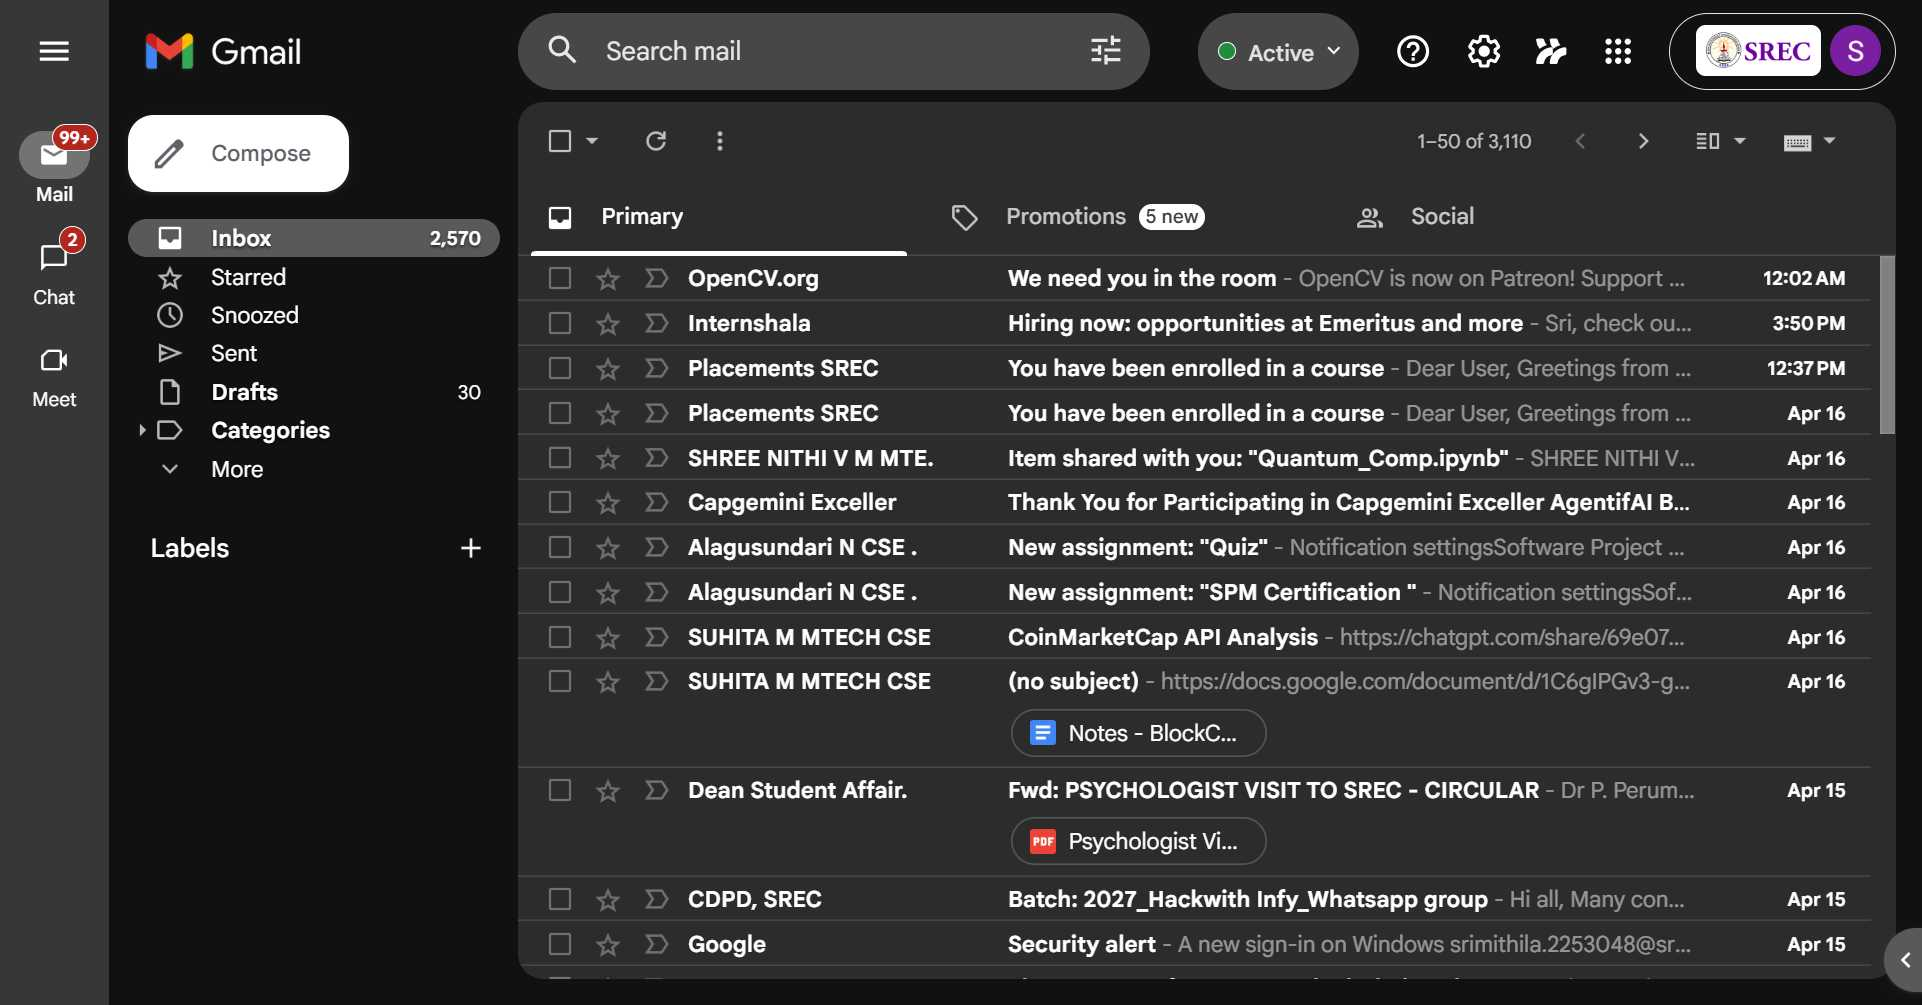
Workflow: Main

Step 1: Chrome Trash - srimithila.2253048@srec.ac.in in window 'Inbox (2,570) - srimithila.2253048@srec.ac.in - SRI RAMAKRISHNA ENGINEERING COLLEGE Mail' (chrome.exe)

Step 2: type "in:trash" into the element in window 'Trash - srimithila.2253048@srec.ac.in - SRI RAMAKRISHNA ENGINEERING COLLEGE Mail' (chrome.exe) (no picture)

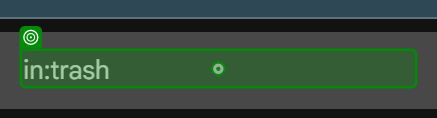
Step 3: type a value into the text box in window 'Inbox (2,570) - srimithila.2253048@srec.ac.in - SRI RAMAKRISHNA ENGINEERING COLLEGE Mail' (chrome.exe)
